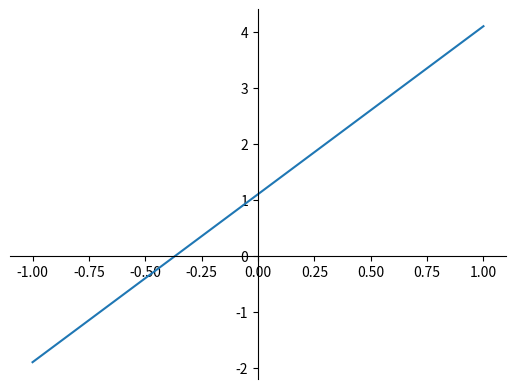

The script that saved this image:
import math
import numpy as np
import matplotlib.pyplot as plt

x_plot = np.linspace(-1,1,100)
y_plot = math.log(3, math.e)+3*x_plot

plt.plot(x_plot, y_plot)
ax = plt.gca()
ax.spines["bottom"].set_position("zero")
ax.spines["left"].set_position("zero")
ax.spines["top"].set_visible(False)
ax.spines["right"].set_visible(False)
plt.show()
